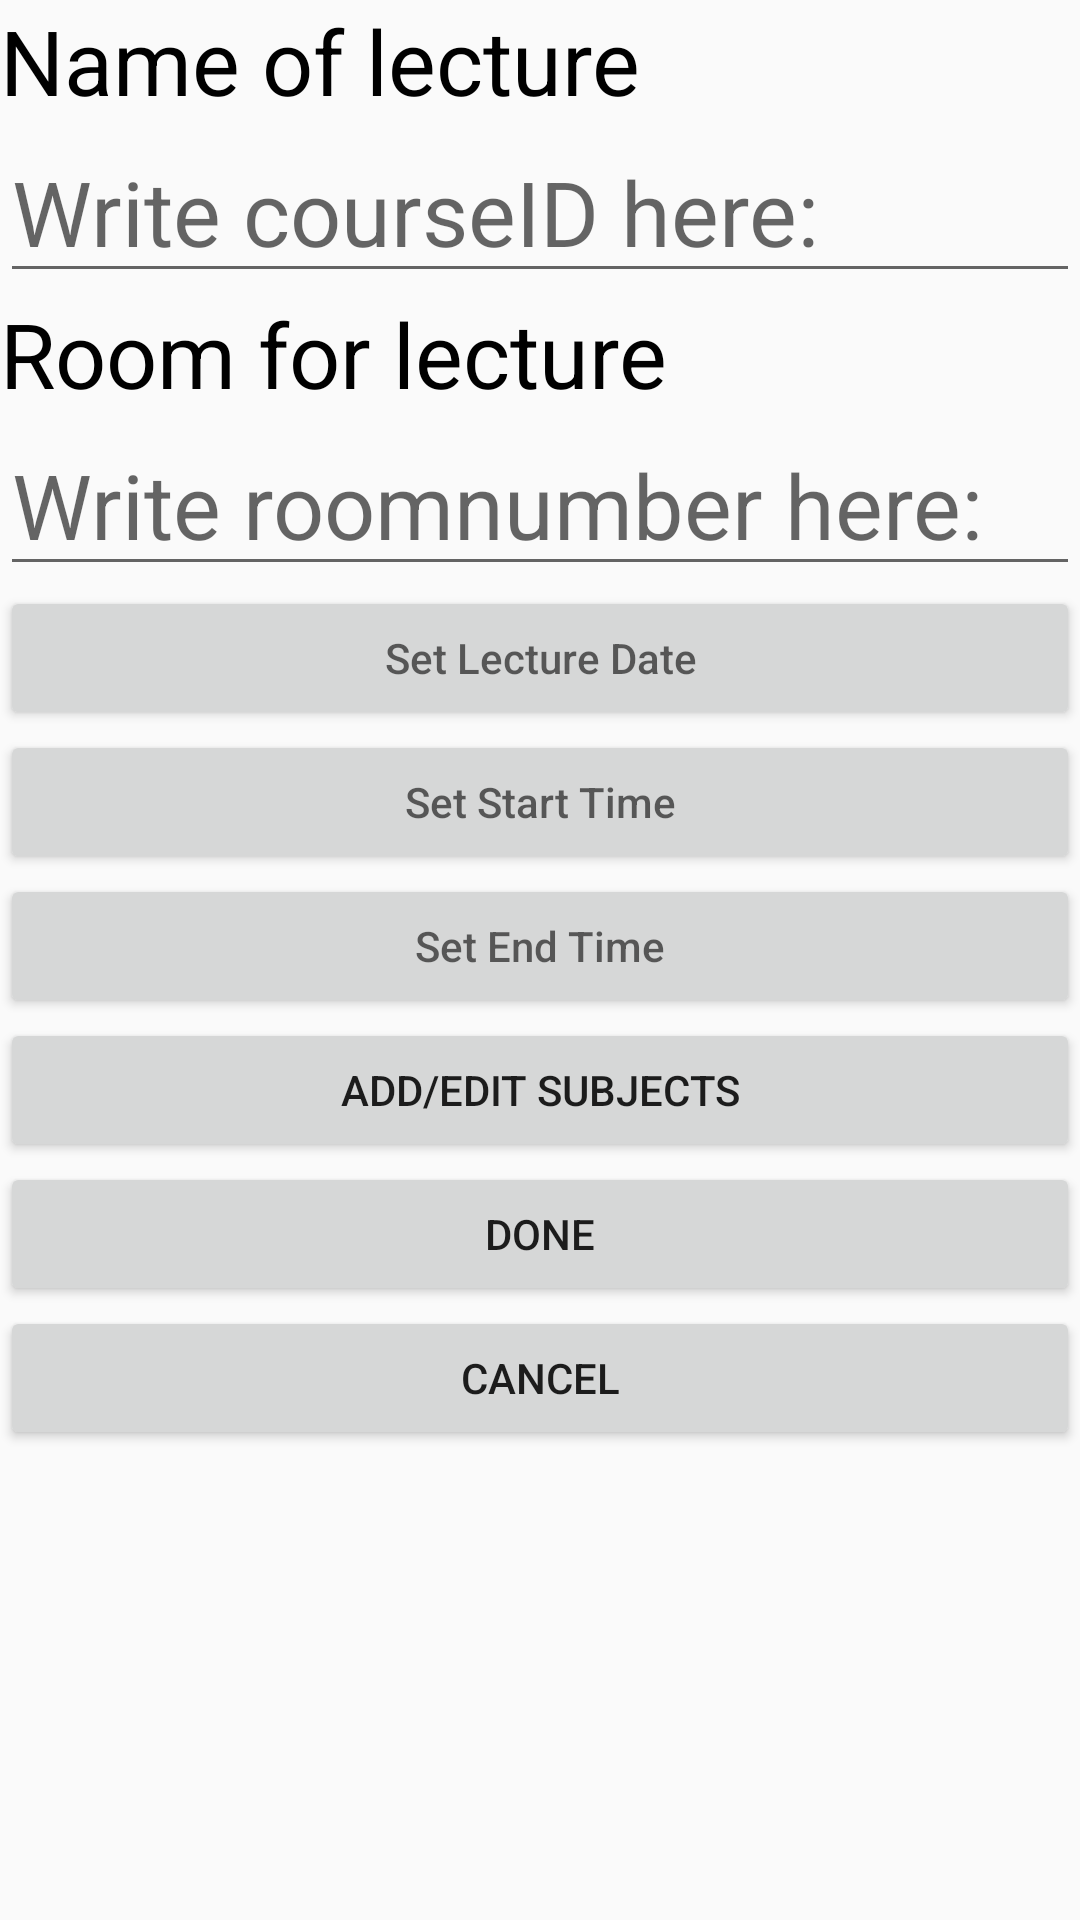

This screen was rendered from an Android layout file. Write that file and the resources it references.
<!-- AndroidManifest.xml: application theme AppTheme -->
<!-- res/layout/create_lecture.xml -->
<?xml version="1.0" encoding="utf-8"?>
<LinearLayout xmlns:android="http://schemas.android.com/apk/res/android"
    android:orientation="vertical" android:layout_width="match_parent"
    android:layout_height="match_parent"
    android:weightSum="1">

    <TextView
        android:text="@string/name_of_lecture"
        android:textSize="30sp"
        android:textColor="#000000"
        android:layout_width="match_parent"
        android:layout_height="wrap_content"
        android:id="@+id/lecture_header" />

    <EditText
        android:id="@+id/nametxt"
        android:layout_width="match_parent"
        android:layout_height="wrap_content"
        android:ems="10"
        android:hint="@string/courseIDHint"
        android:inputType="textCapCharacters|textCapWords|textCapSentences"
        android:maxLength="12"
        android:textSize="30sp" />

    <TextView
        android:text="@string/room_for_lecture"
        android:textSize="30sp"
        android:textColor="#000000"
        android:layout_width="match_parent"
        android:layout_height="wrap_content"
        android:id="@+id/room_header" />

    <EditText
        android:id="@+id/roomtxt"
        android:layout_width="match_parent"
        android:layout_height="wrap_content"
        android:ems="10"
        android:hint="@string/write_roomnumber_here"
        android:inputType="textCapWords"
        android:maxLength="12"
        android:textSize="30sp" />

    <Button
        android:id="@+id/datebtn"
        android:layout_width="match_parent"
        android:layout_height="wrap_content"
        android:hint="@string/set_lecture_date" />

    <Button
        android:id="@+id/startbtn"
        android:layout_width="match_parent"
        android:layout_height="wrap_content"
        android:hint="@string/set_start_time" />

    <Button
        android:id="@+id/endbtn"
        android:layout_width="match_parent"
        android:layout_height="wrap_content"
        android:hint="@string/set_end_time" />

    <Button
        android:id="@+id/subjectBtn"
        android:layout_width="match_parent"
        android:layout_height="wrap_content"
        android:onClick="addSubjectClick"
        android:text="Add/Edit Subjects" />

    <Button
        android:text="@string/done"
        android:layout_width="match_parent"
        android:layout_height="wrap_content"
        android:id="@+id/donebtn" />

    <Button
        android:id="@+id/cancelbtn"
        android:layout_width="match_parent"
        android:layout_height="wrap_content"
        android:text="@string/cancel" />

</LinearLayout>
<!-- resources referenced by this layout -->
<resources>
  <string name="cancel">Cancel</string>
  <string name="courseIDHint">Write courseID here:</string>
  <string name="done">done</string>
  <string name="name_of_lecture">Name of lecture</string>
  <string name="room_for_lecture">Room for lecture</string>
  <string name="set_end_time">Set End Time</string>
  <string name="set_lecture_date">Set Lecture Date</string>
  <string name="set_start_time">Set Start Time</string>
  <string name="write_roomnumber_here">Write roomnumber here:</string>
  <style name="AppTheme" parent="Theme.AppCompat.Light.DarkActionBar">
          
          <item name="colorPrimary">@color/colorPrimary</item>
          <item name="colorPrimaryDark">@color/colorPrimaryDark</item>
          <item name="colorAccent">@color/colorAccent</item>
      </style>
  <color name="colorPrimary">#bdbdbd</color>
  <color name="colorPrimaryDark">#424242</color>
  <color name="colorAccent">#304ffe</color>
</resources>
